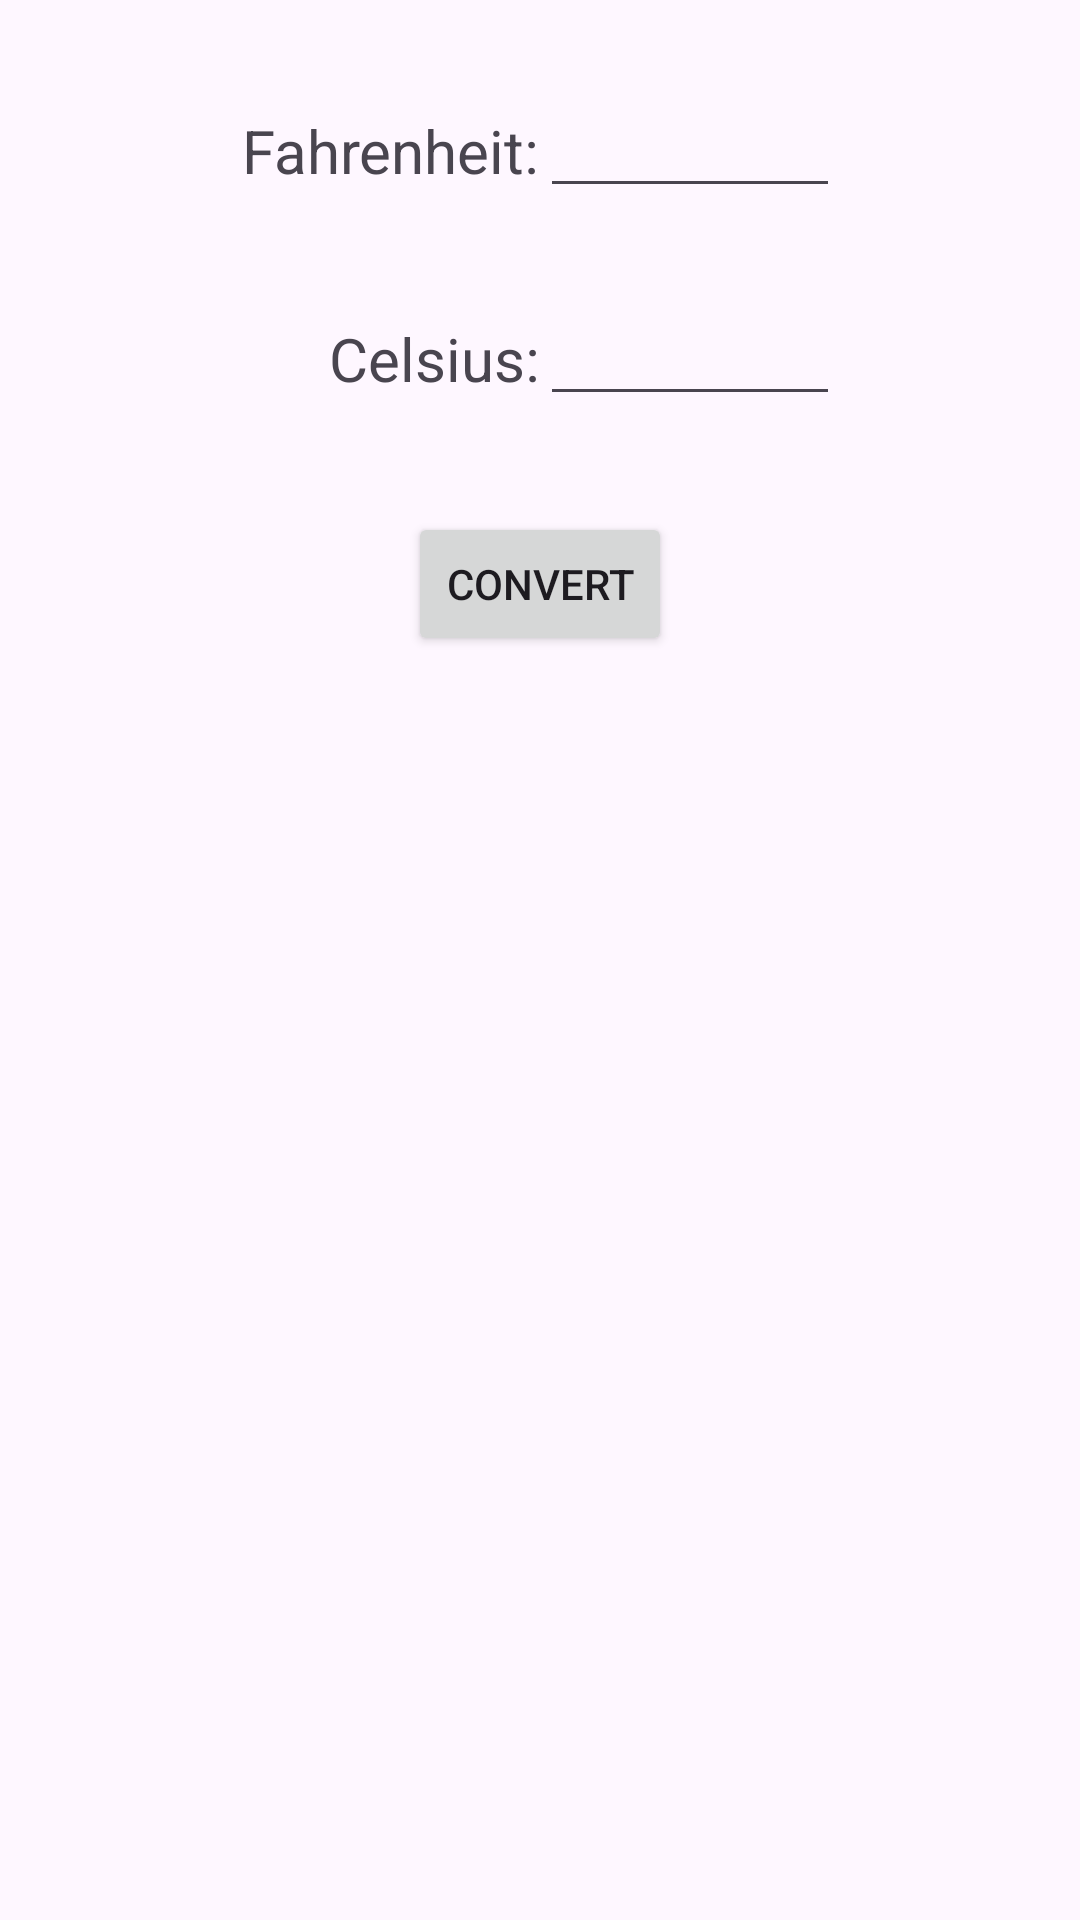

Reconstruct the res/layout file that produces this screen, plus the resources it refers to.
<!-- AndroidManifest.xml: application theme Theme.CS408_Calculator_Remix -->
<!-- res/layout/fragment_temperature_converter.xml -->
<?xml version="1.0" encoding="utf-8"?>
<androidx.constraintlayout.widget.ConstraintLayout xmlns:android="http://schemas.android.com/apk/res/android"
    xmlns:app="http://schemas.android.com/apk/res-auto"
    xmlns:tools="http://schemas.android.com/tools"
    android:id="@+id/main"
    android:layout_width="match_parent"
    android:layout_height="match_parent"
    tools:context=".MainActivity">

    <androidx.constraintlayout.widget.Guideline
        android:id="@+id/center_guideline"
        android:layout_width="wrap_content"
        android:layout_height="wrap_content"
        android:orientation="vertical"
        app:layout_constraintGuide_percent=".5" />

    <TextView
        android:id="@+id/fahrenheit_text"
        android:layout_width="wrap_content"
        android:layout_height="wrap_content"
        android:text="@string/fahrenheit_message"
        android:textSize="20sp"
        app:layout_constraintBaseline_toBaselineOf="@+id/fahrenheit_input"
        app:layout_constraintEnd_toStartOf="@+id/center_guideline" />

    <EditText
        android:id="@+id/fahrenheit_input"
        android:layout_width="100sp"
        android:layout_height="0dp"
        android:layout_marginTop="32dp"
        android:ems="10"
        android:inputType="text"
        android:textSize="15sp"
        app:layout_constraintStart_toStartOf="@+id/center_guideline"
        app:layout_constraintTop_toTopOf="parent" />

    <TextView
        android:id="@+id/celsius_text"
        android:layout_width="wrap_content"
        android:layout_height="wrap_content"
        android:text="@string/celsius_message"
        android:textSize="20sp"
        app:layout_constraintBaseline_toBaselineOf="@+id/celsius_input"
        app:layout_constraintEnd_toStartOf="@+id/center_guideline" />

    <EditText
        android:id="@+id/celsius_input"
        android:layout_width="100sp"
        android:layout_height="0dp"
        android:layout_marginTop="32dp"
        android:ems="10"
        android:inputType="text"
        android:textSize="15sp"
        app:layout_constraintStart_toStartOf="@+id/center_guideline"
        app:layout_constraintTop_toBottomOf="@+id/fahrenheit_input" />

    <Button
        android:id="@+id/convert_button"
        android:layout_width="wrap_content"
        android:layout_height="wrap_content"
        android:layout_marginTop="32dp"
        android:text="@string/convert_message"
        app:layout_constraintEnd_toEndOf="parent"
        app:layout_constraintStart_toStartOf="parent"
        app:layout_constraintTop_toBottomOf="@+id/celsius_input" />

</androidx.constraintlayout.widget.ConstraintLayout>
<!-- resources referenced by this layout -->
<resources>
  <string name="celsius_message">Celsius:</string>
  <string name="convert_message">Convert</string>
  <string name="fahrenheit_message">Fahrenheit:</string>
  <style name="Theme.CS408_Calculator_Remix" parent="Base.Theme.CS408_Calculator_Remix" />
  <style name="Base.Theme.CS408_Calculator_Remix" parent="Theme.Material3.DayNight.NoActionBar">
          
          
      </style>
</resources>
